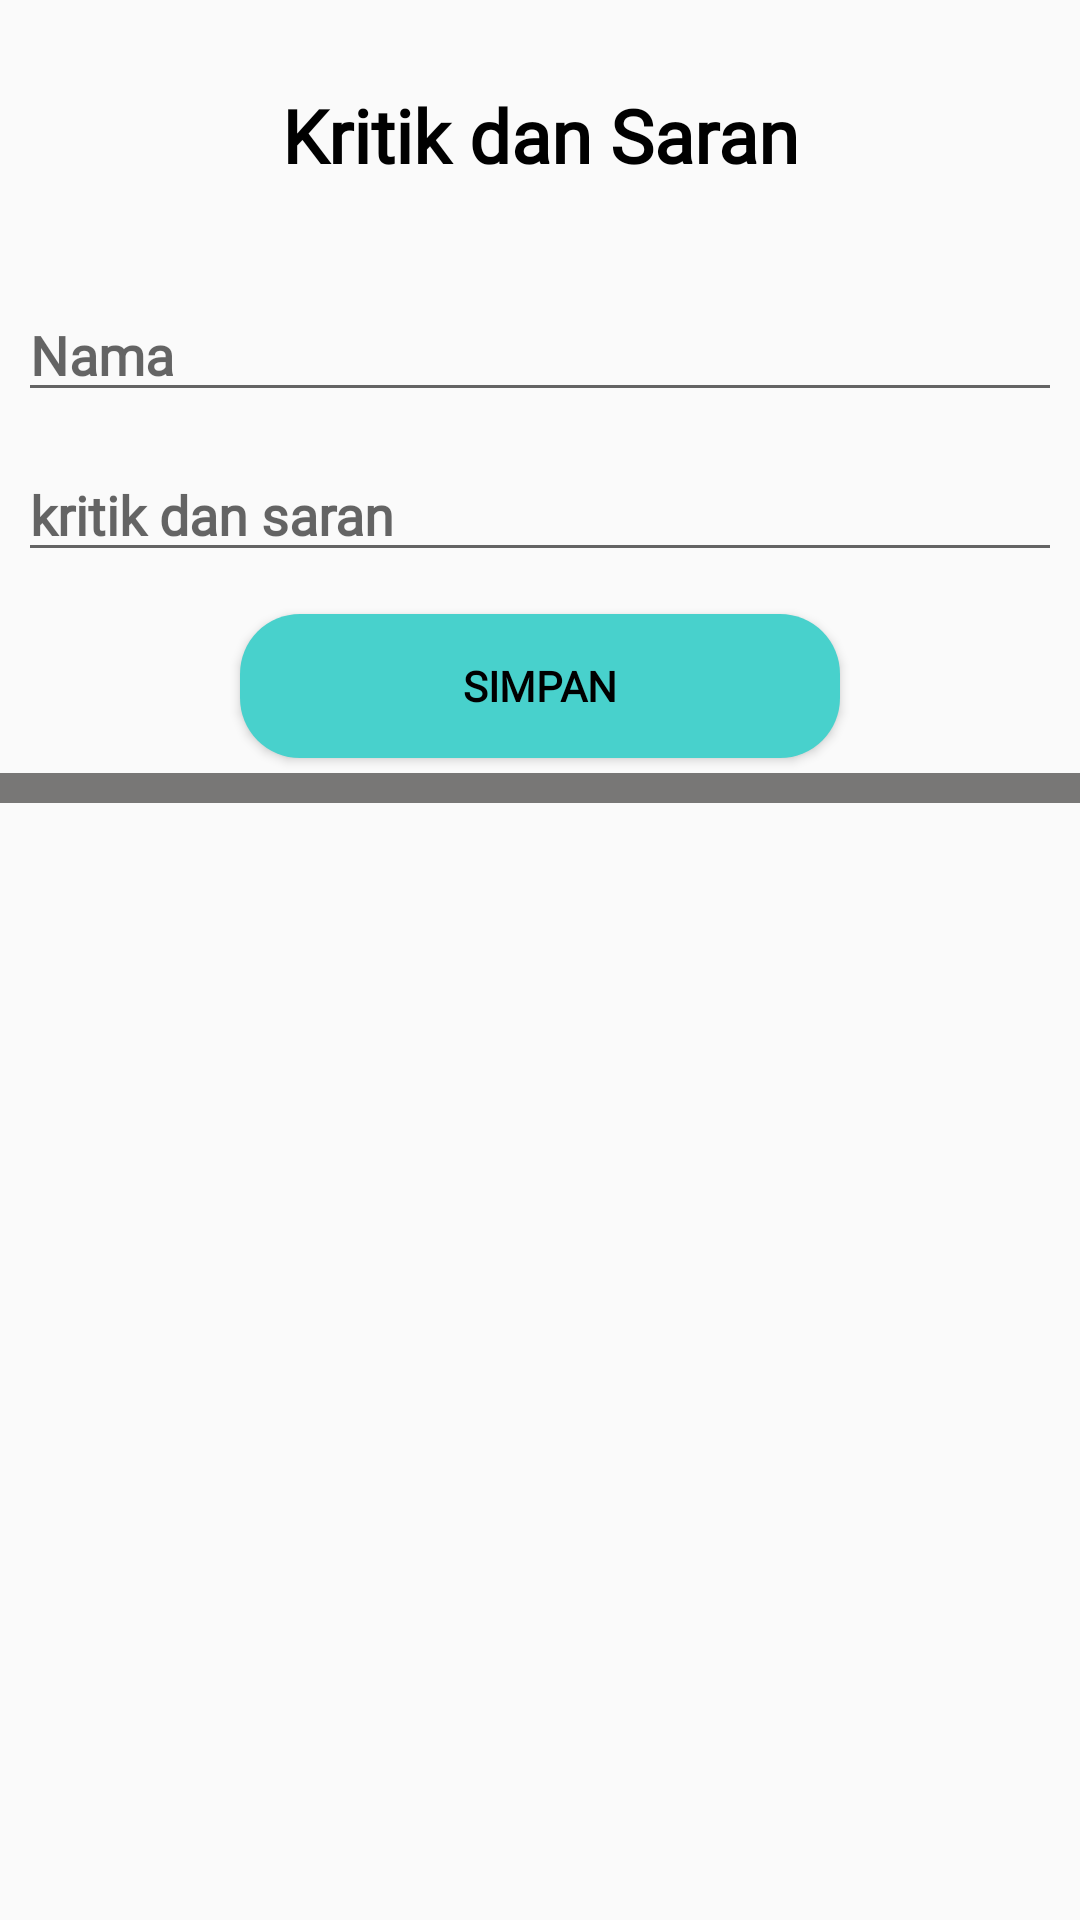

Here is an Android app screen rendered from its layout file. Give the layout XML and the strings, colors and styles it references.
<!-- AndroidManifest.xml: application theme AppTheme -->
<!-- res/layout/fragment_saran.xml -->
<?xml version="1.0" encoding="utf-8"?>
<LinearLayout xmlns:android="http://schemas.android.com/apk/res/android"
    xmlns:app="http://schemas.android.com/apk/res-auto"
    xmlns:tools="http://schemas.android.com/tools"
    android:layout_width="match_parent"
    android:layout_height="match_parent"
    tools:context=".view.fragment.SaranFragment"
    android:orientation="vertical"
    android:background="@drawable/mosque"
    >
    <TextView
        android:layout_width="match_parent"
        android:layout_height="80dp"
        android:fontFamily="@font/happy_monkey"
        android:textStyle="bold"
        android:text="Kritik dan Saran"
        android:gravity="center"
        android:background="@drawable/rounded2"
        android:textColor="@color/black"
        android:textSize="12pt"
        android:layout_margin="5dp"/>

    <EditText
        android:id="@+id/activitykritik_et_nama"
        android:layout_width="match_parent"
        android:layout_height="wrap_content"
        android:layout_margin="6dp"
        android:fontFamily="@font/chewy"
        android:textStyle="bold"
        android:hint="Nama" />

    <EditText
        android:id="@+id/activitykritik_et_saran"
        android:layout_width="match_parent"
        android:layout_height="wrap_content"
        android:layout_margin="6dp"
        android:fontFamily="@font/chewy"
        android:textStyle="bold"
        android:hint="kritik dan saran" />

    <Button
        android:id="@+id/activitykritik_btn_simpan"
        android:layout_width="200dp"
        android:layout_height="wrap_content"
        android:layout_marginTop="8dp"
        android:layout_gravity="center"
        android:background="@drawable/rounded"
        android:textColor="@color/black"
        android:fontFamily="@font/happy_monkey"
        android:textStyle="bold"
        android:text="simpan" />

    <View
        android:layout_width="match_parent"
        android:layout_height="10dp"
        android:background="#787776"
        android:layout_marginTop="5dp"/>

    <androidx.recyclerview.widget.RecyclerView
        android:id="@+id/rv_saran"
        android:paddingLeft="30dp"
        android:paddingRight="30dp"
        android:layout_width="match_parent"
        android:layout_height="wrap_content"
        tools:listitem="@layout/itemlist_saran" />

</LinearLayout>
<!-- res/layout/itemlist_saran.xml (included above) -->
<?xml version="1.0" encoding="utf-8"?>
<androidx.cardview.widget.CardView xmlns:android="http://schemas.android.com/apk/res/android"
    android:layout_width="match_parent"
    android:id="@+id/cv_saran"
    android:layout_height="wrap_content"
    xmlns:app="http://schemas.android.com/apk/res-auto"
    app:cardElevation="5dp"
    app:cardBackgroundColor="#BDB76B"
    app:cardUseCompatPadding="true"
    app:cardCornerRadius="8dp">






    <LinearLayout
        android:layout_width="match_parent"
        android:layout_height="match_parent"
        android:padding="5dp"
        android:layout_weight="1"
        android:orientation="vertical">

        <LinearLayout
            android:layout_width="match_parent"
            android:layout_height="match_parent"
            android:orientation="horizontal">

            <TextView
                android:layout_width="wrap_content"
                android:layout_height="wrap_content"
                android:layout_gravity="center_vertical"
                android:textColor="@color/black"
                android:fontFamily="@font/chewy"
                android:text="Pengirim   :  "
                android:textSize="20dp" />

            <TextView
                android:id="@+id/itemlist_saran_tv_nama"
                android:layout_width="wrap_content"
                android:layout_height="wrap_content"
                android:layout_gravity="center_vertical"
                android:textColor="@color/black"
                android:fontFamily="@font/chewy"
                android:text="Nama anda"
                android:textSize="20dp" />

        </LinearLayout>

        <TextView
            android:id="@+id/itemlist_saran_tv_saran"
            android:layout_width="match_parent"
            android:layout_height="match_parent"
            android:layout_gravity="center_vertical"
            android:fontFamily="@font/chewy"
            android:text="Kritik dan Saran anda"
            android:textColor="@color/black"
            android:textSize="20dp" />

    </LinearLayout>

</androidx.cardview.widget.CardView>
<!-- resources referenced by this layout -->
<resources>
  <color name="black">#FF000000</color>
  <!-- drawable rounded (drawable) -->
  <?xml version="1.0" encoding="utf-8"?>
  <shape xmlns:android="http://schemas.android.com/apk/res/android">
      <corners android:radius="20dp"/>
      <solid android:color="#48D1CC"/>
  
  </shape>
  <style name="AppTheme" parent="Theme.AppCompat.Light.DarkActionBar">
          
          <item name="colorPrimary">@color/brown</item>
          <item name="colorPrimaryDark">@color/colorPrimaryDark</item>
          <item name="colorAccent">@color/colorAccent</item>
  
      </style>
  <color name="brown">#BDB76B</color>
  <color name="colorPrimaryDark">#3700B3</color>
  <color name="colorAccent">#03DAC5</color>
</resources>
